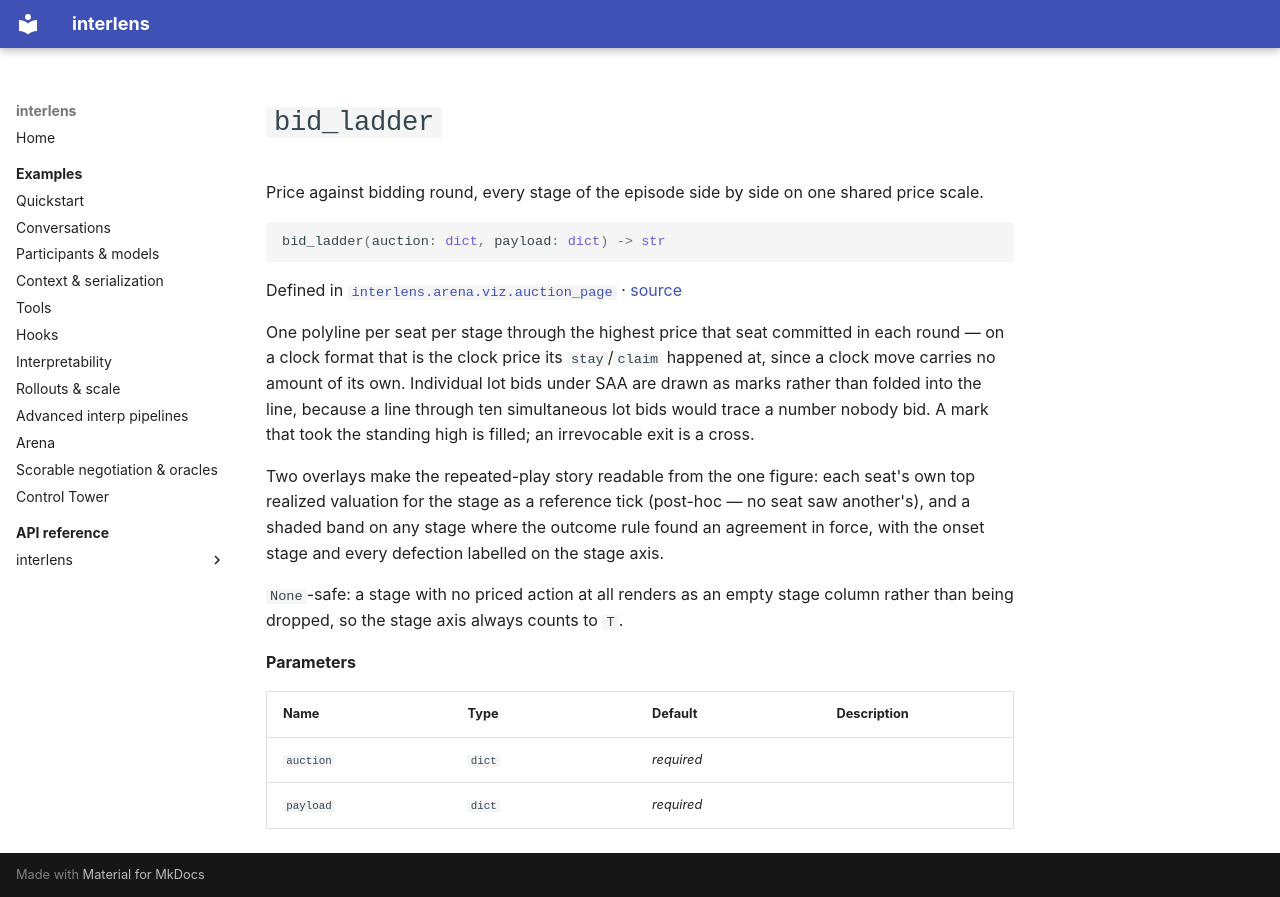

repository: Sid-MB/interlens · page: reference/interlens/arena/viz/auction_page/bid_ladder/index.html · generator: mkdocs

# `bid_ladder`

Price against bidding round, every stage of the episode side by side on one shared price scale.

```python
bid_ladder(auction: dict, payload: dict) -> str
```

Defined in [`interlens.arena.viz.auction_page`](index.md) · [source](https://github.com/Sid-MB/interlens/blob/main/src/interlens/arena/viz/auction_page.py#L101-L228)

One polyline per seat per stage through the highest price that seat committed in each round — on a clock
format that is the clock price its `stay`/`claim` happened at, since a clock move carries no amount of
its own. Individual lot bids under SAA are drawn as marks rather than folded into the line, because a line
through ten simultaneous lot bids would trace a number nobody bid. A mark that took the standing high is
filled; an irrevocable exit is a cross.

Two overlays make the repeated-play story readable from the one figure: each seat's own top realized
valuation for the stage as a reference tick (post-hoc — no seat saw another's), and a shaded band on any
stage where the outcome rule found an agreement in force, with the onset stage and every defection
labelled on the stage axis.

`None`-safe: a stage with no priced action at all renders as an empty stage column rather than being
dropped, so the stage axis always counts to `T`.

**Parameters**

| Name | Type | Default | Description |
|---|---|---|---|
| `auction` | `dict` | *required* |  |
| `payload` | `dict` | *required* |  |
